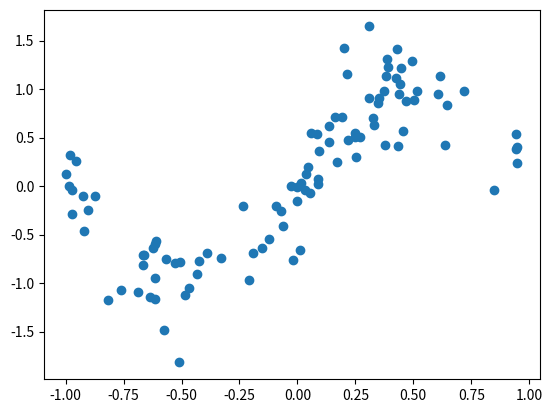

This chart was generated by the following Python code:
import matplotlib.pyplot as plt
import numpy as np
import pandas as pd
import math

sigma = 0.3
x = np.random.rand(100) * 2 - 1
print(x)
y = np.sin(math.pi * x) + sigma * np.random.randn(len(x))
# y = x ** 3 + x ** 2 + sigma * np.random.randn(len(x))
print(y)

d = pd.DataFrame(zip(x, y))
print(d)
d.to_csv('./d.csv', header=['x', 'y'], index=None)

plt.plot(x, y, 'o')
plt.show()
